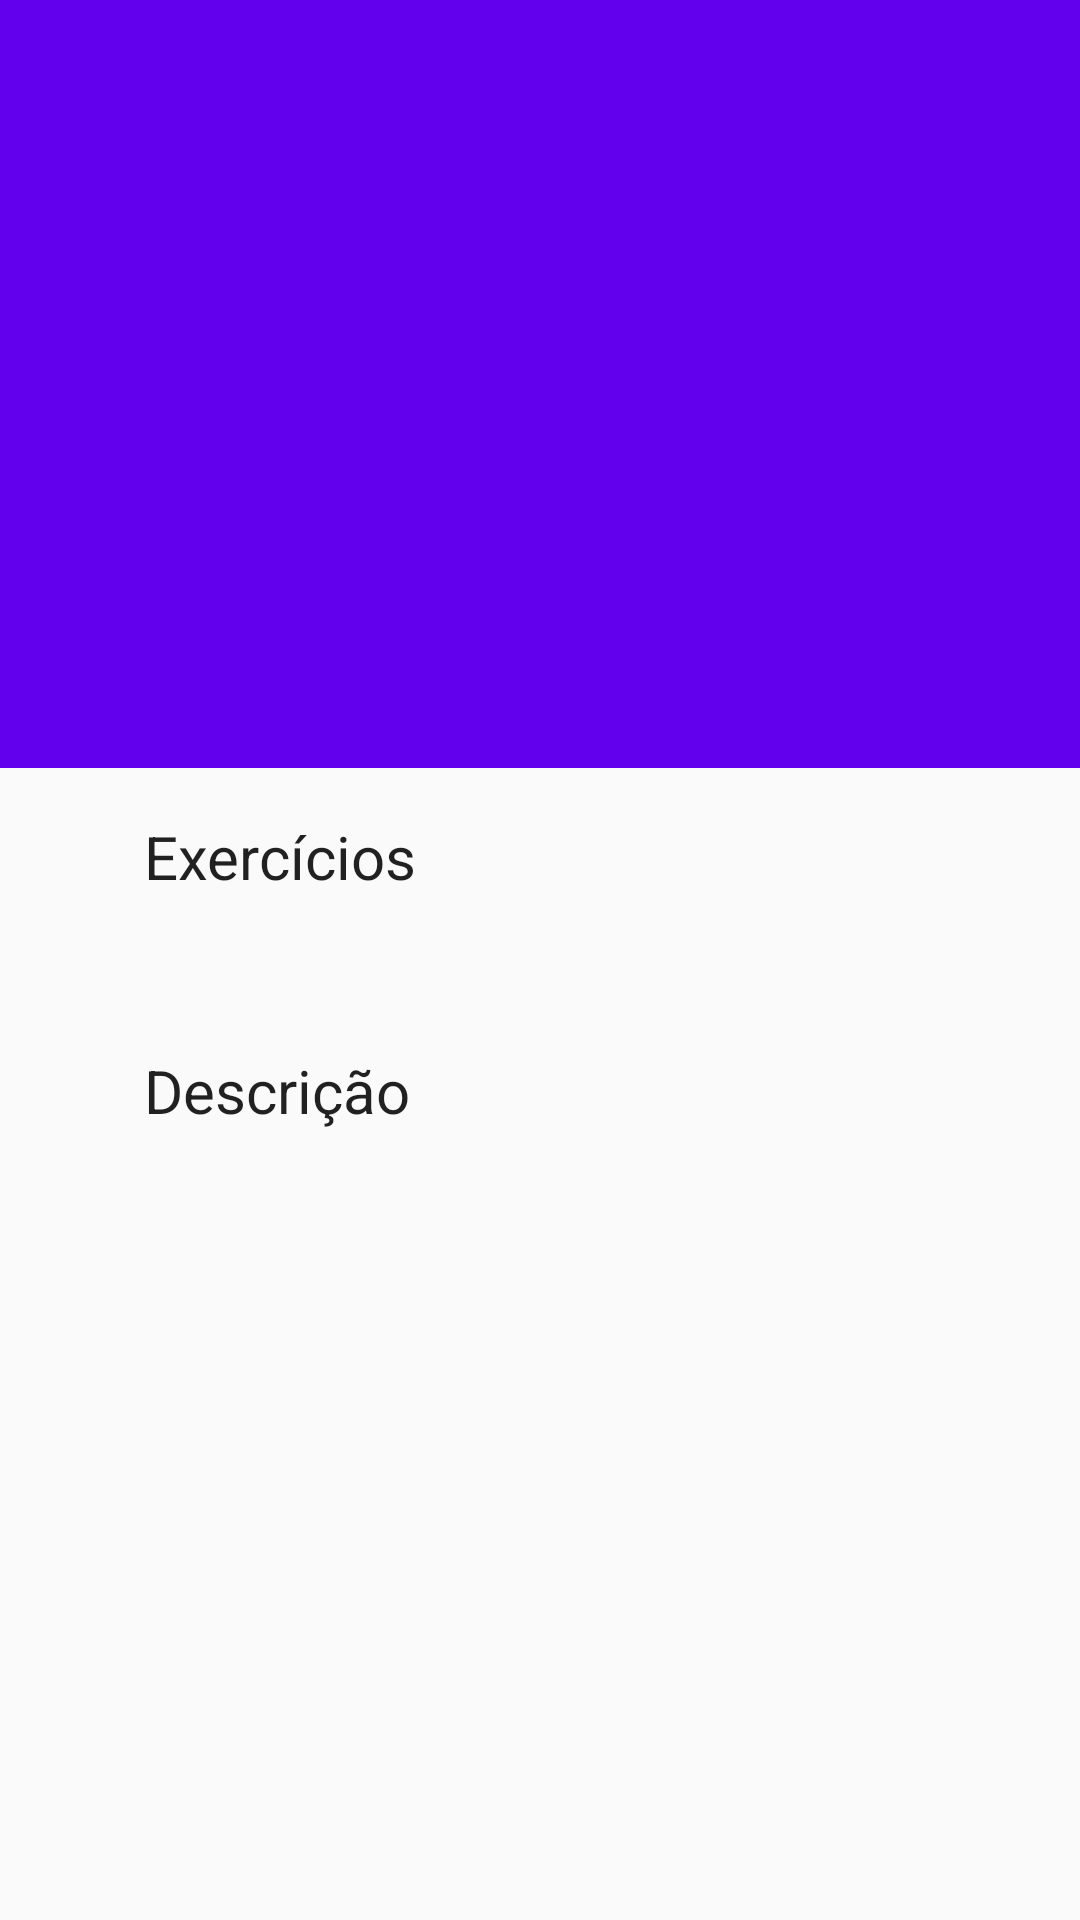

Produce the Android XML layout that renders to this screen, including the resource entries it uses.
<!-- AndroidManifest.xml: activity theme AppTheme.NoActionBar -->
<!-- res/layout/activity_detail.xml -->
<?xml version="1.0" encoding="utf-8"?>
<android.support.design.widget.CoordinatorLayout xmlns:android="http://schemas.android.com/apk/res/android"
    xmlns:app="http://schemas.android.com/apk/res-auto"
    xmlns:tools="http://schemas.android.com/tools"
    android:id="@+id/detail_content"
    android:layout_width="match_parent"
    android:layout_height="match_parent"
    android:fitsSystemWindows="true">

    <android.support.design.widget.AppBarLayout
        android:id="@+id/appbar"
        android:layout_width="match_parent"
        android:layout_height="@dimen/app_bar_height"
        android:fitsSystemWindows="true"
        android:theme="@style/AppTheme.NoActionBar">

        <android.support.design.widget.CollapsingToolbarLayout
            android:id="@+id/collapsing_toolbar"
            android:layout_width="match_parent"
            android:layout_height="match_parent"
            android:fitsSystemWindows="true"
            android:theme="@style/ThemeOverlay.AppCompat.Dark"
            app:contentScrim="?attr/colorPrimary"
            app:expandedTitleMarginEnd="@dimen/article_keylines"
            app:expandedTitleMarginStart="@dimen/md_keylines"
            app:layout_scrollFlags="scroll|exitUntilCollapsed">

            <ImageView
                android:id="@+id/image"
                android:layout_width="match_parent"
                android:layout_height="match_parent"
                android:fitsSystemWindows="true"
                android:scaleType="centerCrop"
                app:layout_collapseMode="parallax"
                tools:background="@drawable/a" />

            <android.support.v7.widget.Toolbar
                android:id="@+id/toolbar"
                android:layout_width="match_parent"
                android:layout_height="?attr/actionBarSize"
                app:layout_collapseMode="pin"
                app:popupTheme="@style/ThemeOverlay.AppCompat.Light" />

        </android.support.design.widget.CollapsingToolbarLayout>
    </android.support.design.widget.AppBarLayout>

    <android.support.v4.widget.NestedScrollView
        android:layout_width="match_parent"
        android:layout_height="match_parent"
        app:layout_behavior="@string/appbar_scrolling_view_behavior">

        <LinearLayout
            android:layout_width="match_parent"
            android:layout_height="match_parent"
            android:orientation="vertical"
            android:paddingLeft="@dimen/activity_vertical_margin"
            android:paddingRight="@dimen/md_keylines"
            android:paddingTop="@dimen/md_keylines">

            <TextView
                android:layout_width="match_parent"
                android:layout_height="wrap_content"
                android:layout_marginBottom="@dimen/md_keylines"
                android:drawablePadding="@dimen/activity_vertical_margin"
                android:drawableTint="@android:color/black"
                android:paddingLeft="32dp"
                android:text="Exercícios"
                android:textColor="?attr/editTextColor"
                android:textSize="@dimen/article_titles" />

            <TextView
                android:id="@+id/ex_detail"
                android:layout_width="wrap_content"
                android:layout_height="wrap_content"
                android:layout_marginLeft="48dp" />

            <TextView
                android:layout_width="match_parent"
                android:layout_height="wrap_content"
                android:layout_marginBottom="@dimen/md_keylines"
                android:layout_marginTop="@dimen/md_keylines"
                android:drawablePadding="@dimen/activity_vertical_margin"
                android:drawableTint="@android:color/black"
                android:paddingLeft="32dp"
                android:text="Descrição"
                android:textColor="?attr/editTextColor"
                android:textSize="@dimen/article_titles" />/>

            <TextView
                android:id="@+id/exer_detail"
                android:layout_width="wrap_content"
                android:layout_height="wrap_content"
                android:layout_marginLeft="48dp" />
        </LinearLayout>
    </android.support.v4.widget.NestedScrollView>
</android.support.design.widget.CoordinatorLayout>
<!-- resources referenced by this layout -->
<resources>
  <dimen name="activity_vertical_margin">16dp</dimen>
  <dimen name="app_bar_height">256dp</dimen>
  <dimen name="article_keylines">72dp</dimen>
  <dimen name="article_titles">20sp</dimen>
  <dimen name="md_keylines">16dp</dimen>
  <style name="AppTheme.NoActionBar">
          <item name="windowActionBar">false</item>
          <item name="windowNoTitle">true</item>
      </style>
</resources>
